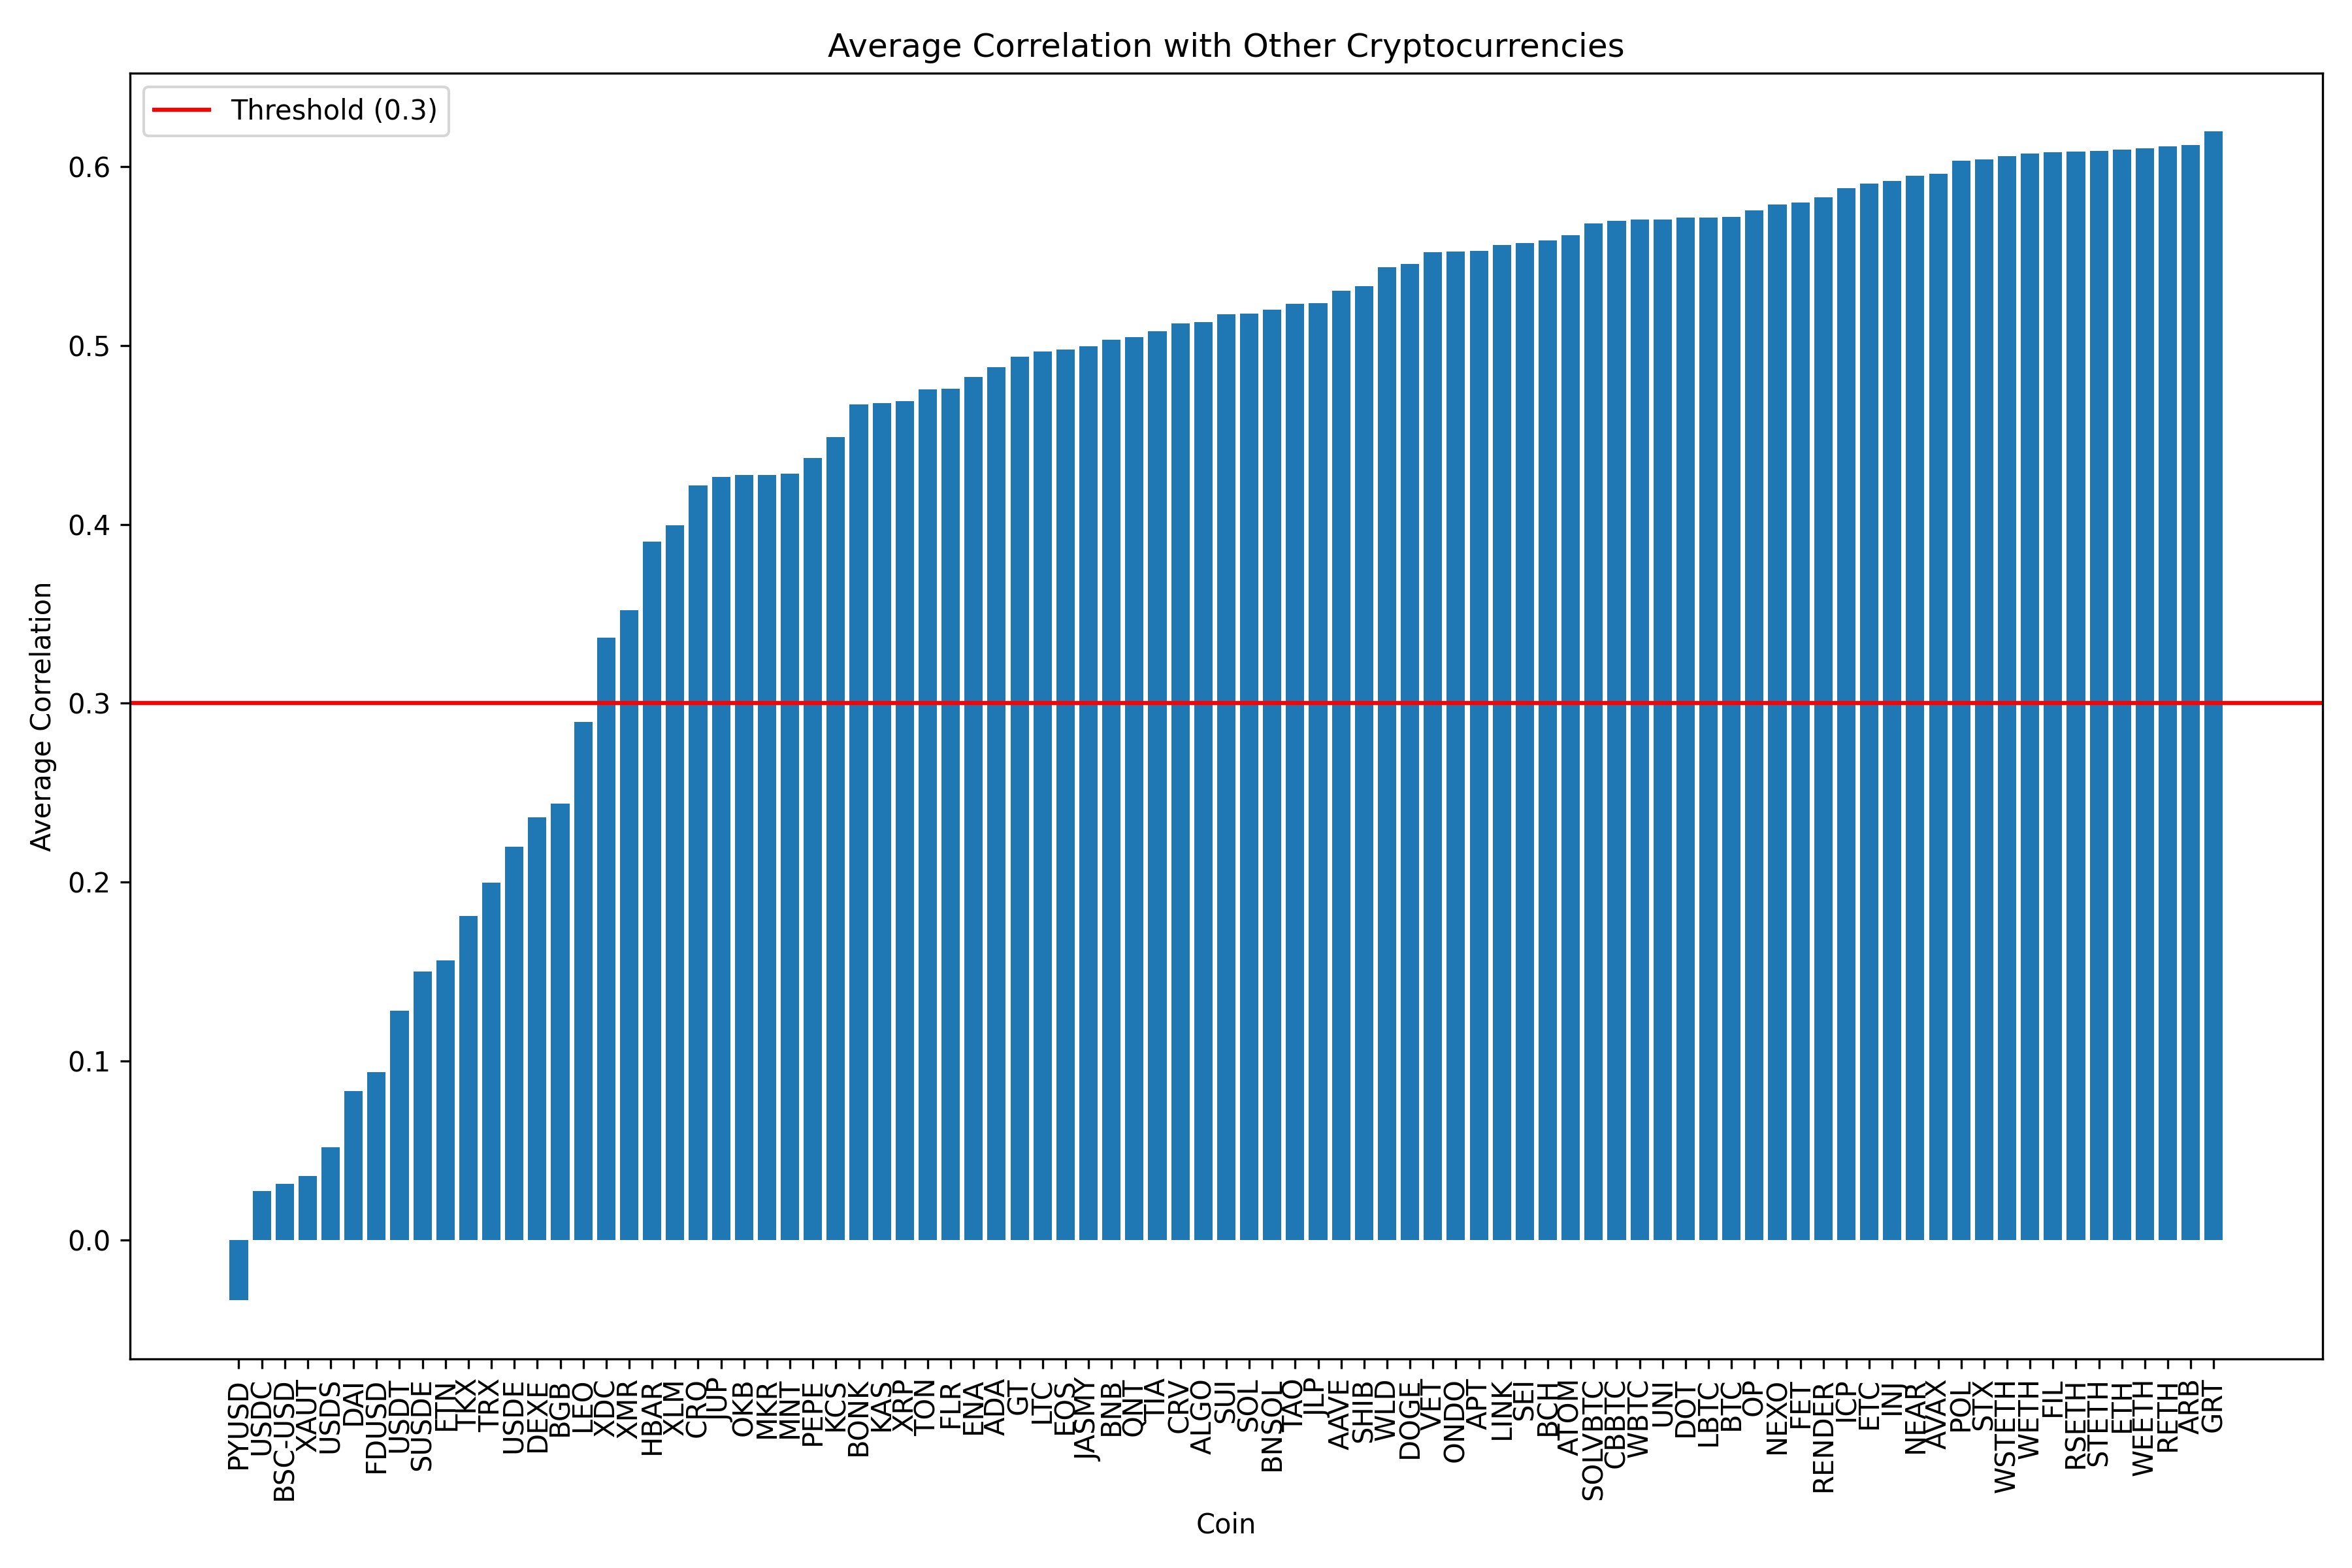

Data behind this chart, as committed beside it:
symbol, avg_correlation
PYUSD, -0.03377
USDC, 0.02717
BSC-USD, 0.03126
XAUT, 0.03562
USDS, 0.05187
DAI, 0.08327
FDUSD, 0.09395
USDT, 0.1281
SUSDE, 0.15
FTN, 0.1563
TKX, 0.181
TRX, 0.1998
USDE, 0.2199
DEXE, 0.2361
BGB, 0.2438
LEO, 0.2894
XDC, 0.3368
XMR, 0.3522
HBAR, 0.3905
XLM, 0.3994
CRO, 0.4217
JUP, 0.4264
OKB, 0.4275
MKR, 0.4278
MNT, 0.4283
PEPE, 0.437
KCS, 0.4487
BONK, 0.4672
KAS, 0.4678
XRP, 0.469
TON, 0.4753
FLR, 0.4759
ENA, 0.4824
ADA, 0.4878
GT, 0.4938
LTC, 0.4967
EOS, 0.4979
JASMY, 0.4996
BNB, 0.5031
QNT, 0.5048
TIA, 0.5079
CRV, 0.5123
ALGO, 0.5129
SUI, 0.5176
SOL, 0.5178
BNSOL, 0.5202
TAO, 0.5234
JLP, 0.5235
AAVE, 0.5305
SHIB, 0.5332
WLD, 0.5436
DOGE, 0.5455
VET, 0.5523
ONDO, 0.5526
APT, 0.553
LINK, 0.5561
SEI, 0.5572
BCH, 0.5588
ATOM, 0.5618
SOLVBTC, 0.5683
... 27 more rows
